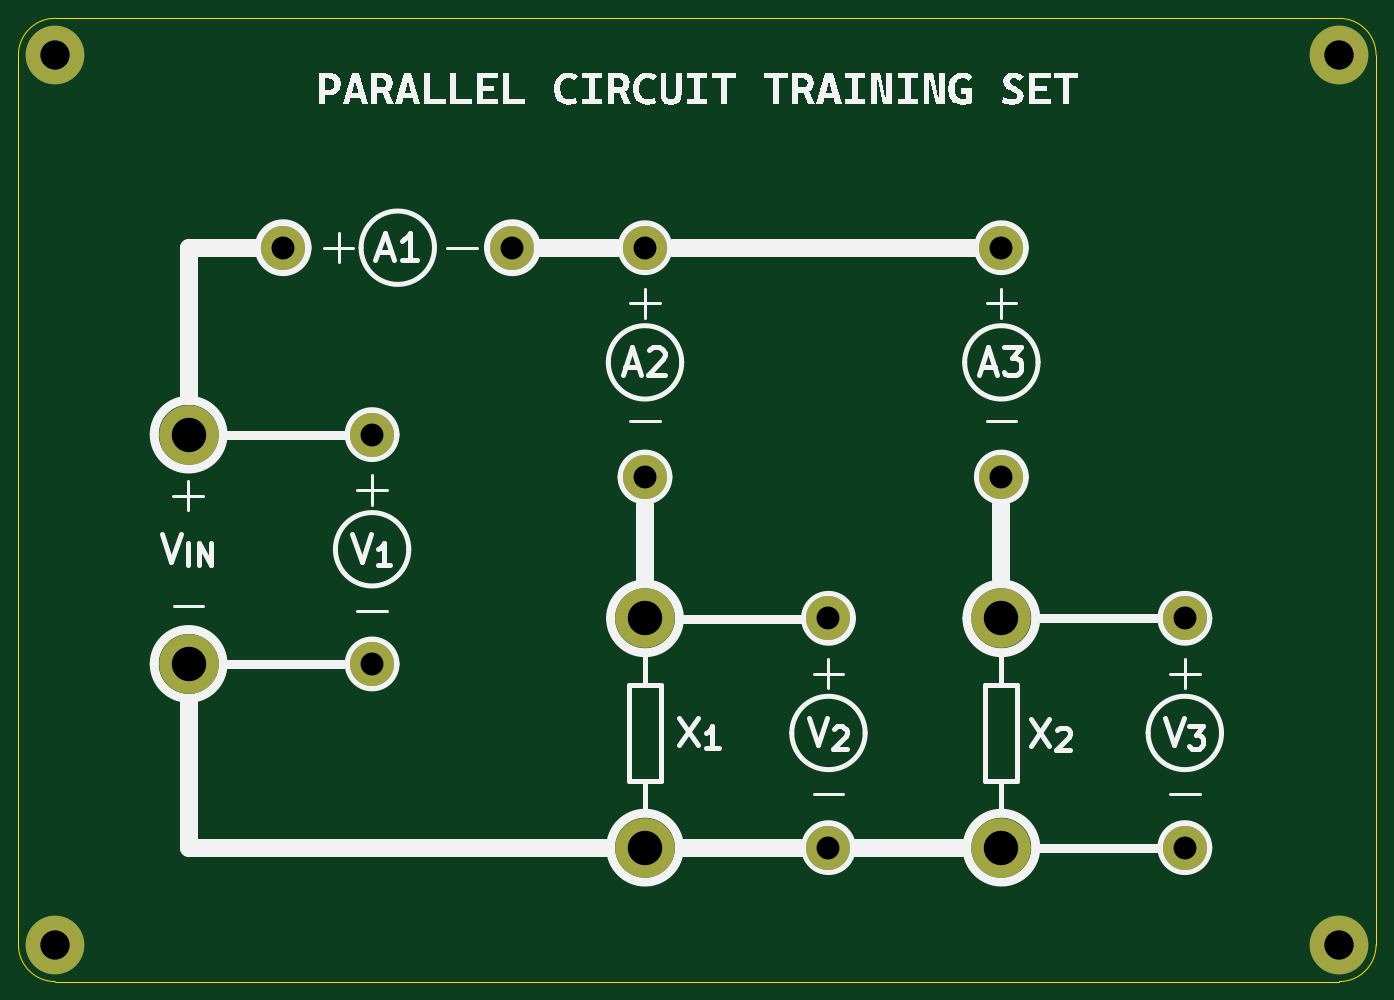
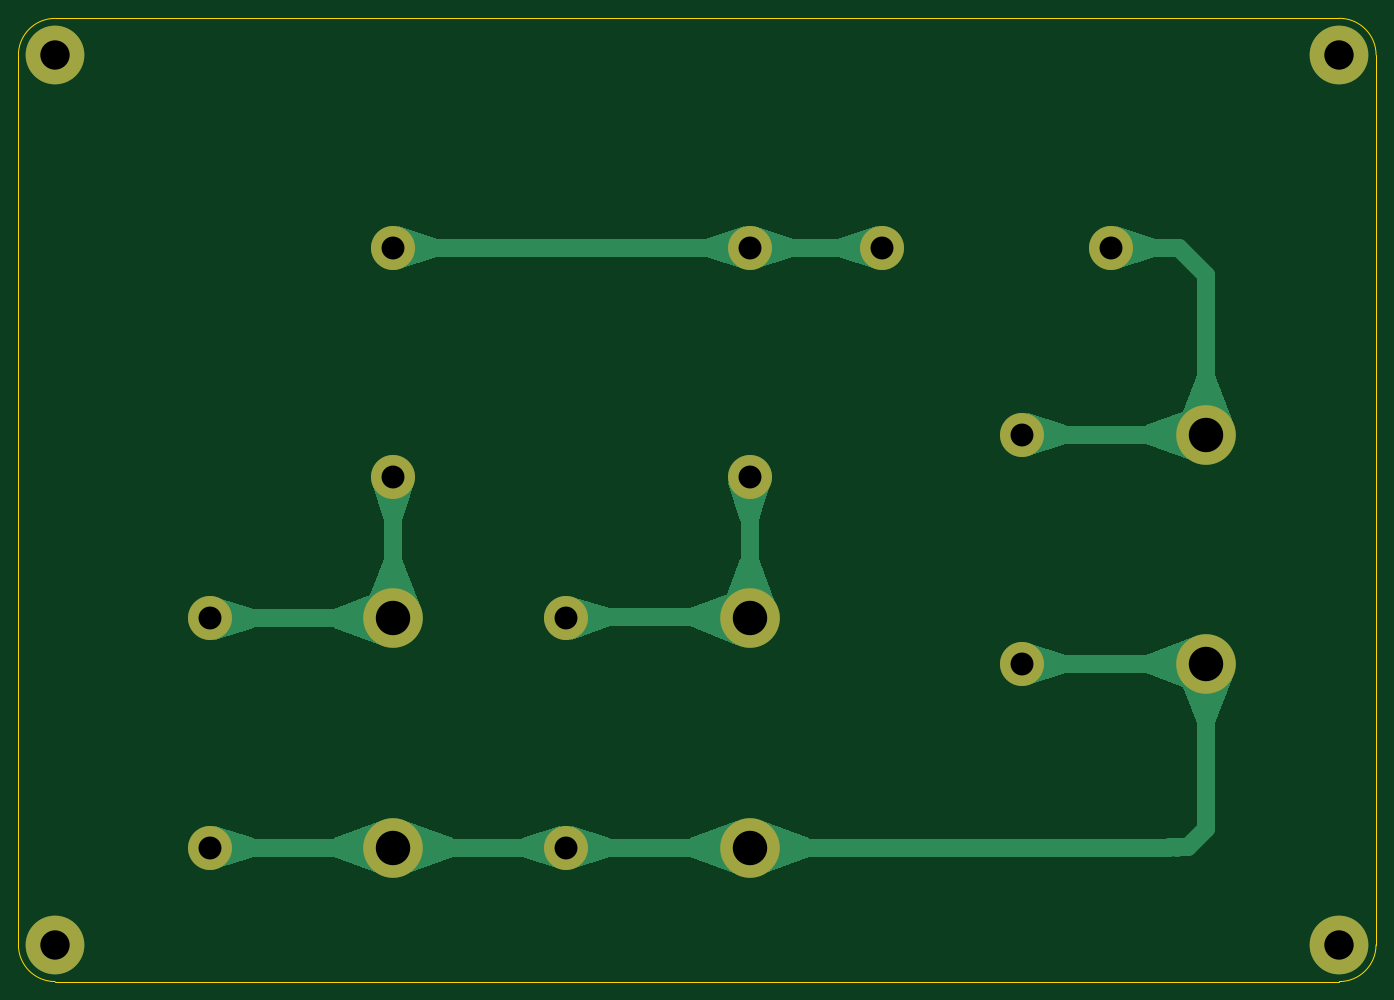
Circuit board: 11 layer files. Board 148.0 x 105.0 mm.
- bottom_copper: Parallel Circuit-CuBottom.gbr (16893 bytes)
- top_copper: Parallel Circuit-CuTop.gbr (1980 bytes)
- outline: Parallel Circuit-EdgeCuts.gbr (991 bytes)
- bottom_mask: Parallel Circuit-MaskBottom.gbr (1346 bytes)
- top_mask: Parallel Circuit-MaskTop.gbr (1346 bytes)
- drill: Parallel Circuit-NPTH.drl (265 bytes)
- drill: Parallel Circuit-PTH.drl (794 bytes)
- paste: Parallel Circuit-PasteBottom.gbr (459 bytes)
- paste: Parallel Circuit-PasteTop.gbr (459 bytes)
- bottom_silk: Parallel Circuit-SilkBottom.gbr (1356 bytes)
- top_silk: Parallel Circuit-SilkTop.gbr (33689 bytes)

=== bottom_copper: Parallel Circuit-CuBottom.gbr (16893 bytes, source omitted) ===
=== top_copper: Parallel Circuit-CuTop.gbr ===
%TF.GenerationSoftware,KiCad,Pcbnew,8.0.2*%
%TF.CreationDate,2024-06-17T23:42:06+07:00*%
%TF.ProjectId,Parallel Circuit,50617261-6c6c-4656-9c20-436972637569,rev?*%
%TF.SameCoordinates,Original*%
%TF.FileFunction,Copper,L1,Top*%
%TF.FilePolarity,Positive*%
%FSLAX46Y46*%
G04 Gerber Fmt 4.6, Leading zero omitted, Abs format (unit mm)*
G04 Created by KiCad (PCBNEW 8.0.2) date 2024-06-17 23:42:06*
%MOMM*%
%LPD*%
G01*
G04 APERTURE LIST*
%TA.AperFunction,ComponentPad*%
%ADD10C,4.800000*%
%TD*%
%TA.AperFunction,ComponentPad*%
%ADD11C,6.400000*%
%TD*%
%TA.AperFunction,ComponentPad*%
%ADD12C,6.500000*%
%TD*%
G04 APERTURE END LIST*
D10*
%TO.P,MES2,1,-*%
%TO.N,GND*%
X167301000Y-131650000D03*
%TO.P,MES2,2,+*%
%TO.N,Net-(A2--)*%
X167301000Y-106650000D03*
%TD*%
D11*
%TO.P,H1,1*%
%TO.N,N/C*%
X83000000Y-45250000D03*
%TD*%
%TO.P,H3,1*%
%TO.N,N/C*%
X83000000Y-142250000D03*
%TD*%
D10*
%TO.P,A2,1,-*%
%TO.N,Net-(A2--)*%
X147300000Y-91250000D03*
%TO.P,A2,2,+*%
%TO.N,Net-(A1--)*%
X147300000Y-66250000D03*
%TD*%
D12*
%TO.P,V1,1*%
%TO.N,Net-(A1-+)*%
X97550000Y-86625000D03*
%TO.P,V1,2*%
%TO.N,GND*%
X97550000Y-111625000D03*
%TD*%
%TO.P,R1,1*%
%TO.N,GND*%
X147300000Y-131650000D03*
%TO.P,R1,2*%
%TO.N,Net-(A2--)*%
X147300000Y-106650000D03*
%TD*%
D10*
%TO.P,A1,1,-*%
%TO.N,Net-(A1--)*%
X132850000Y-66250000D03*
%TO.P,A1,2,+*%
%TO.N,Net-(A1-+)*%
X107850000Y-66250000D03*
%TD*%
%TO.P,A3,1,-*%
%TO.N,Net-(A3--)*%
X186150000Y-91250000D03*
%TO.P,A3,2,+*%
%TO.N,Net-(A1--)*%
X186150000Y-66250000D03*
%TD*%
%TO.P,MES1,1,-*%
%TO.N,GND*%
X117550000Y-111625000D03*
%TO.P,MES1,2,+*%
%TO.N,Net-(A1-+)*%
X117550000Y-86625000D03*
%TD*%
D11*
%TO.P,H2,1*%
%TO.N,N/C*%
X223000000Y-45250000D03*
%TD*%
%TO.P,H4,1*%
%TO.N,N/C*%
X223000000Y-142250000D03*
%TD*%
D10*
%TO.P,MES3,1,-*%
%TO.N,GND*%
X206150000Y-131650000D03*
%TO.P,MES3,2,+*%
%TO.N,Net-(A3--)*%
X206150000Y-106650000D03*
%TD*%
D12*
%TO.P,R2,1*%
%TO.N,GND*%
X186150000Y-131650000D03*
%TO.P,R2,2*%
%TO.N,Net-(A3--)*%
X186150000Y-106650000D03*
%TD*%
M02*

=== outline: Parallel Circuit-EdgeCuts.gbr ===
%TF.GenerationSoftware,KiCad,Pcbnew,8.0.2*%
%TF.CreationDate,2024-06-17T23:42:06+07:00*%
%TF.ProjectId,Parallel Circuit,50617261-6c6c-4656-9c20-436972637569,rev?*%
%TF.SameCoordinates,Original*%
%TF.FileFunction,Profile,NP*%
%FSLAX46Y46*%
G04 Gerber Fmt 4.6, Leading zero omitted, Abs format (unit mm)*
G04 Created by KiCad (PCBNEW 8.0.2) date 2024-06-17 23:42:06*
%MOMM*%
%LPD*%
G01*
G04 APERTURE LIST*
%TA.AperFunction,Profile*%
%ADD10C,0.050000*%
%TD*%
G04 APERTURE END LIST*
D10*
X227000000Y-142250000D02*
G75*
G02*
X223000000Y-146250000I-4000000J0D01*
G01*
X78992196Y-45250000D02*
G75*
G02*
X83000000Y-41242196I4007804J0D01*
G01*
X83000000Y-146250000D02*
G75*
G02*
X79000000Y-142250000I0J4000000D01*
G01*
X227000000Y-45250000D02*
X227000000Y-142250000D01*
X83000000Y-41250000D02*
X223000000Y-41250000D01*
X223000000Y-41250000D02*
G75*
G02*
X227000000Y-45250000I0J-4000000D01*
G01*
X79000000Y-142250000D02*
X79000000Y-45250000D01*
X223000000Y-146250000D02*
X83000000Y-146250000D01*
M02*

=== bottom_mask: Parallel Circuit-MaskBottom.gbr ===
%TF.GenerationSoftware,KiCad,Pcbnew,8.0.2*%
%TF.CreationDate,2024-06-17T23:42:06+07:00*%
%TF.ProjectId,Parallel Circuit,50617261-6c6c-4656-9c20-436972637569,rev?*%
%TF.SameCoordinates,Original*%
%TF.FileFunction,Soldermask,Bot*%
%TF.FilePolarity,Negative*%
%FSLAX46Y46*%
G04 Gerber Fmt 4.6, Leading zero omitted, Abs format (unit mm)*
G04 Created by KiCad (PCBNEW 8.0.2) date 2024-06-17 23:42:06*
%MOMM*%
%LPD*%
G01*
G04 APERTURE LIST*
%ADD10C,4.800000*%
%ADD11C,6.400000*%
%ADD12C,6.500000*%
G04 APERTURE END LIST*
D10*
%TO.C,MES2*%
X167301000Y-131650000D03*
X167301000Y-106650000D03*
%TD*%
D11*
%TO.C,H1*%
X83000000Y-45250000D03*
%TD*%
%TO.C,H3*%
X83000000Y-142250000D03*
%TD*%
D10*
%TO.C,A2*%
X147300000Y-91250000D03*
X147300000Y-66250000D03*
%TD*%
D12*
%TO.C,V1*%
X97550000Y-86625000D03*
X97550000Y-111625000D03*
%TD*%
%TO.C,R1*%
X147300000Y-131650000D03*
X147300000Y-106650000D03*
%TD*%
D10*
%TO.C,A1*%
X132850000Y-66250000D03*
X107850000Y-66250000D03*
%TD*%
%TO.C,A3*%
X186150000Y-91250000D03*
X186150000Y-66250000D03*
%TD*%
%TO.C,MES1*%
X117550000Y-111625000D03*
X117550000Y-86625000D03*
%TD*%
D11*
%TO.C,H2*%
X223000000Y-45250000D03*
%TD*%
%TO.C,H4*%
X223000000Y-142250000D03*
%TD*%
D10*
%TO.C,MES3*%
X206150000Y-131650000D03*
X206150000Y-106650000D03*
%TD*%
D12*
%TO.C,R2*%
X186150000Y-131650000D03*
X186150000Y-106650000D03*
%TD*%
M02*

=== top_mask: Parallel Circuit-MaskTop.gbr ===
%TF.GenerationSoftware,KiCad,Pcbnew,8.0.2*%
%TF.CreationDate,2024-06-17T23:42:06+07:00*%
%TF.ProjectId,Parallel Circuit,50617261-6c6c-4656-9c20-436972637569,rev?*%
%TF.SameCoordinates,Original*%
%TF.FileFunction,Soldermask,Top*%
%TF.FilePolarity,Negative*%
%FSLAX46Y46*%
G04 Gerber Fmt 4.6, Leading zero omitted, Abs format (unit mm)*
G04 Created by KiCad (PCBNEW 8.0.2) date 2024-06-17 23:42:06*
%MOMM*%
%LPD*%
G01*
G04 APERTURE LIST*
%ADD10C,4.800000*%
%ADD11C,6.400000*%
%ADD12C,6.500000*%
G04 APERTURE END LIST*
D10*
%TO.C,MES2*%
X167301000Y-131650000D03*
X167301000Y-106650000D03*
%TD*%
D11*
%TO.C,H1*%
X83000000Y-45250000D03*
%TD*%
%TO.C,H3*%
X83000000Y-142250000D03*
%TD*%
D10*
%TO.C,A2*%
X147300000Y-91250000D03*
X147300000Y-66250000D03*
%TD*%
D12*
%TO.C,V1*%
X97550000Y-86625000D03*
X97550000Y-111625000D03*
%TD*%
%TO.C,R1*%
X147300000Y-131650000D03*
X147300000Y-106650000D03*
%TD*%
D10*
%TO.C,A1*%
X132850000Y-66250000D03*
X107850000Y-66250000D03*
%TD*%
%TO.C,A3*%
X186150000Y-91250000D03*
X186150000Y-66250000D03*
%TD*%
%TO.C,MES1*%
X117550000Y-111625000D03*
X117550000Y-86625000D03*
%TD*%
D11*
%TO.C,H2*%
X223000000Y-45250000D03*
%TD*%
%TO.C,H4*%
X223000000Y-142250000D03*
%TD*%
D10*
%TO.C,MES3*%
X206150000Y-131650000D03*
X206150000Y-106650000D03*
%TD*%
D12*
%TO.C,R2*%
X186150000Y-131650000D03*
X186150000Y-106650000D03*
%TD*%
M02*

=== drill: Parallel Circuit-NPTH.drl ===
M48
; DRILL file {KiCad 8.0.2} date 2024-06-17T23:42:06+0700
; FORMAT={-:-/ absolute / inch / decimal}
; #@! TF.CreationDate,2024-06-17T23:42:06+07:00
; #@! TF.GenerationSoftware,Kicad,Pcbnew,8.0.2
; #@! TF.FileFunction,NonPlated,1,2,NPTH
FMAT,2
INCH
%
G90
G05
M30

=== drill: Parallel Circuit-PTH.drl ===
M48
; DRILL file {KiCad 8.0.2} date 2024-06-17T23:42:06+0700
; FORMAT={-:-/ absolute / inch / decimal}
; #@! TF.CreationDate,2024-06-17T23:42:06+07:00
; #@! TF.GenerationSoftware,Kicad,Pcbnew,8.0.2
; #@! TF.FileFunction,Plated,1,2,PTH
FMAT,2
INCH
; #@! TA.AperFunction,Plated,PTH,ComponentDrill
T1C0.0984
; #@! TA.AperFunction,Plated,PTH,ComponentDrill
T2C0.1260
; #@! TA.AperFunction,Plated,PTH,ComponentDrill
T3C0.1476
%
G90
G05
T1
X4.2461Y-2.6083
X4.628Y-3.4104
X4.628Y-4.3947
X5.2303Y-2.6083
X5.7992Y-2.6083
X5.7992Y-3.5925
X6.5867Y-4.1988
X6.5867Y-5.1831
X7.3287Y-2.6083
X7.3287Y-3.5925
X8.1161Y-4.1988
X8.1161Y-5.1831
T2
X3.2677Y-1.7815
X3.2677Y-5.6004
X8.7795Y-1.7815
X8.7795Y-5.6004
T3
X3.8406Y-3.4104
X3.8406Y-4.3947
X5.7992Y-4.1988
X5.7992Y-5.1831
X7.3287Y-4.1988
X7.3287Y-5.1831
M30

=== paste: Parallel Circuit-PasteBottom.gbr ===
%TF.GenerationSoftware,KiCad,Pcbnew,8.0.2*%
%TF.CreationDate,2024-06-17T23:42:06+07:00*%
%TF.ProjectId,Parallel Circuit,50617261-6c6c-4656-9c20-436972637569,rev?*%
%TF.SameCoordinates,Original*%
%TF.FileFunction,Paste,Bot*%
%TF.FilePolarity,Positive*%
%FSLAX46Y46*%
G04 Gerber Fmt 4.6, Leading zero omitted, Abs format (unit mm)*
G04 Created by KiCad (PCBNEW 8.0.2) date 2024-06-17 23:42:06*
%MOMM*%
%LPD*%
G01*
G04 APERTURE LIST*
G04 APERTURE END LIST*
M02*

=== paste: Parallel Circuit-PasteTop.gbr ===
%TF.GenerationSoftware,KiCad,Pcbnew,8.0.2*%
%TF.CreationDate,2024-06-17T23:42:06+07:00*%
%TF.ProjectId,Parallel Circuit,50617261-6c6c-4656-9c20-436972637569,rev?*%
%TF.SameCoordinates,Original*%
%TF.FileFunction,Paste,Top*%
%TF.FilePolarity,Positive*%
%FSLAX46Y46*%
G04 Gerber Fmt 4.6, Leading zero omitted, Abs format (unit mm)*
G04 Created by KiCad (PCBNEW 8.0.2) date 2024-06-17 23:42:06*
%MOMM*%
%LPD*%
G01*
G04 APERTURE LIST*
G04 APERTURE END LIST*
M02*

=== bottom_silk: Parallel Circuit-SilkBottom.gbr ===
%TF.GenerationSoftware,KiCad,Pcbnew,8.0.2*%
%TF.CreationDate,2024-06-17T23:42:06+07:00*%
%TF.ProjectId,Parallel Circuit,50617261-6c6c-4656-9c20-436972637569,rev?*%
%TF.SameCoordinates,Original*%
%TF.FileFunction,Legend,Bot*%
%TF.FilePolarity,Positive*%
%FSLAX46Y46*%
G04 Gerber Fmt 4.6, Leading zero omitted, Abs format (unit mm)*
G04 Created by KiCad (PCBNEW 8.0.2) date 2024-06-17 23:42:06*
%MOMM*%
%LPD*%
G01*
G04 APERTURE LIST*
%ADD10C,4.800000*%
%ADD11C,6.400000*%
%ADD12C,6.500000*%
G04 APERTURE END LIST*
%LPC*%
D10*
%TO.C,MES2*%
X167301000Y-131650000D03*
X167301000Y-106650000D03*
%TD*%
D11*
%TO.C,H1*%
X83000000Y-45250000D03*
%TD*%
%TO.C,H3*%
X83000000Y-142250000D03*
%TD*%
D10*
%TO.C,A2*%
X147300000Y-91250000D03*
X147300000Y-66250000D03*
%TD*%
D12*
%TO.C,V1*%
X97550000Y-86625000D03*
X97550000Y-111625000D03*
%TD*%
%TO.C,R1*%
X147300000Y-131650000D03*
X147300000Y-106650000D03*
%TD*%
D10*
%TO.C,A1*%
X132850000Y-66250000D03*
X107850000Y-66250000D03*
%TD*%
%TO.C,A3*%
X186150000Y-91250000D03*
X186150000Y-66250000D03*
%TD*%
%TO.C,MES1*%
X117550000Y-111625000D03*
X117550000Y-86625000D03*
%TD*%
D11*
%TO.C,H2*%
X223000000Y-45250000D03*
%TD*%
%TO.C,H4*%
X223000000Y-142250000D03*
%TD*%
D10*
%TO.C,MES3*%
X206150000Y-131650000D03*
X206150000Y-106650000D03*
%TD*%
D12*
%TO.C,R2*%
X186150000Y-131650000D03*
X186150000Y-106650000D03*
%TD*%
%LPD*%
M02*

=== top_silk: Parallel Circuit-SilkTop.gbr (33689 bytes, source omitted) ===
